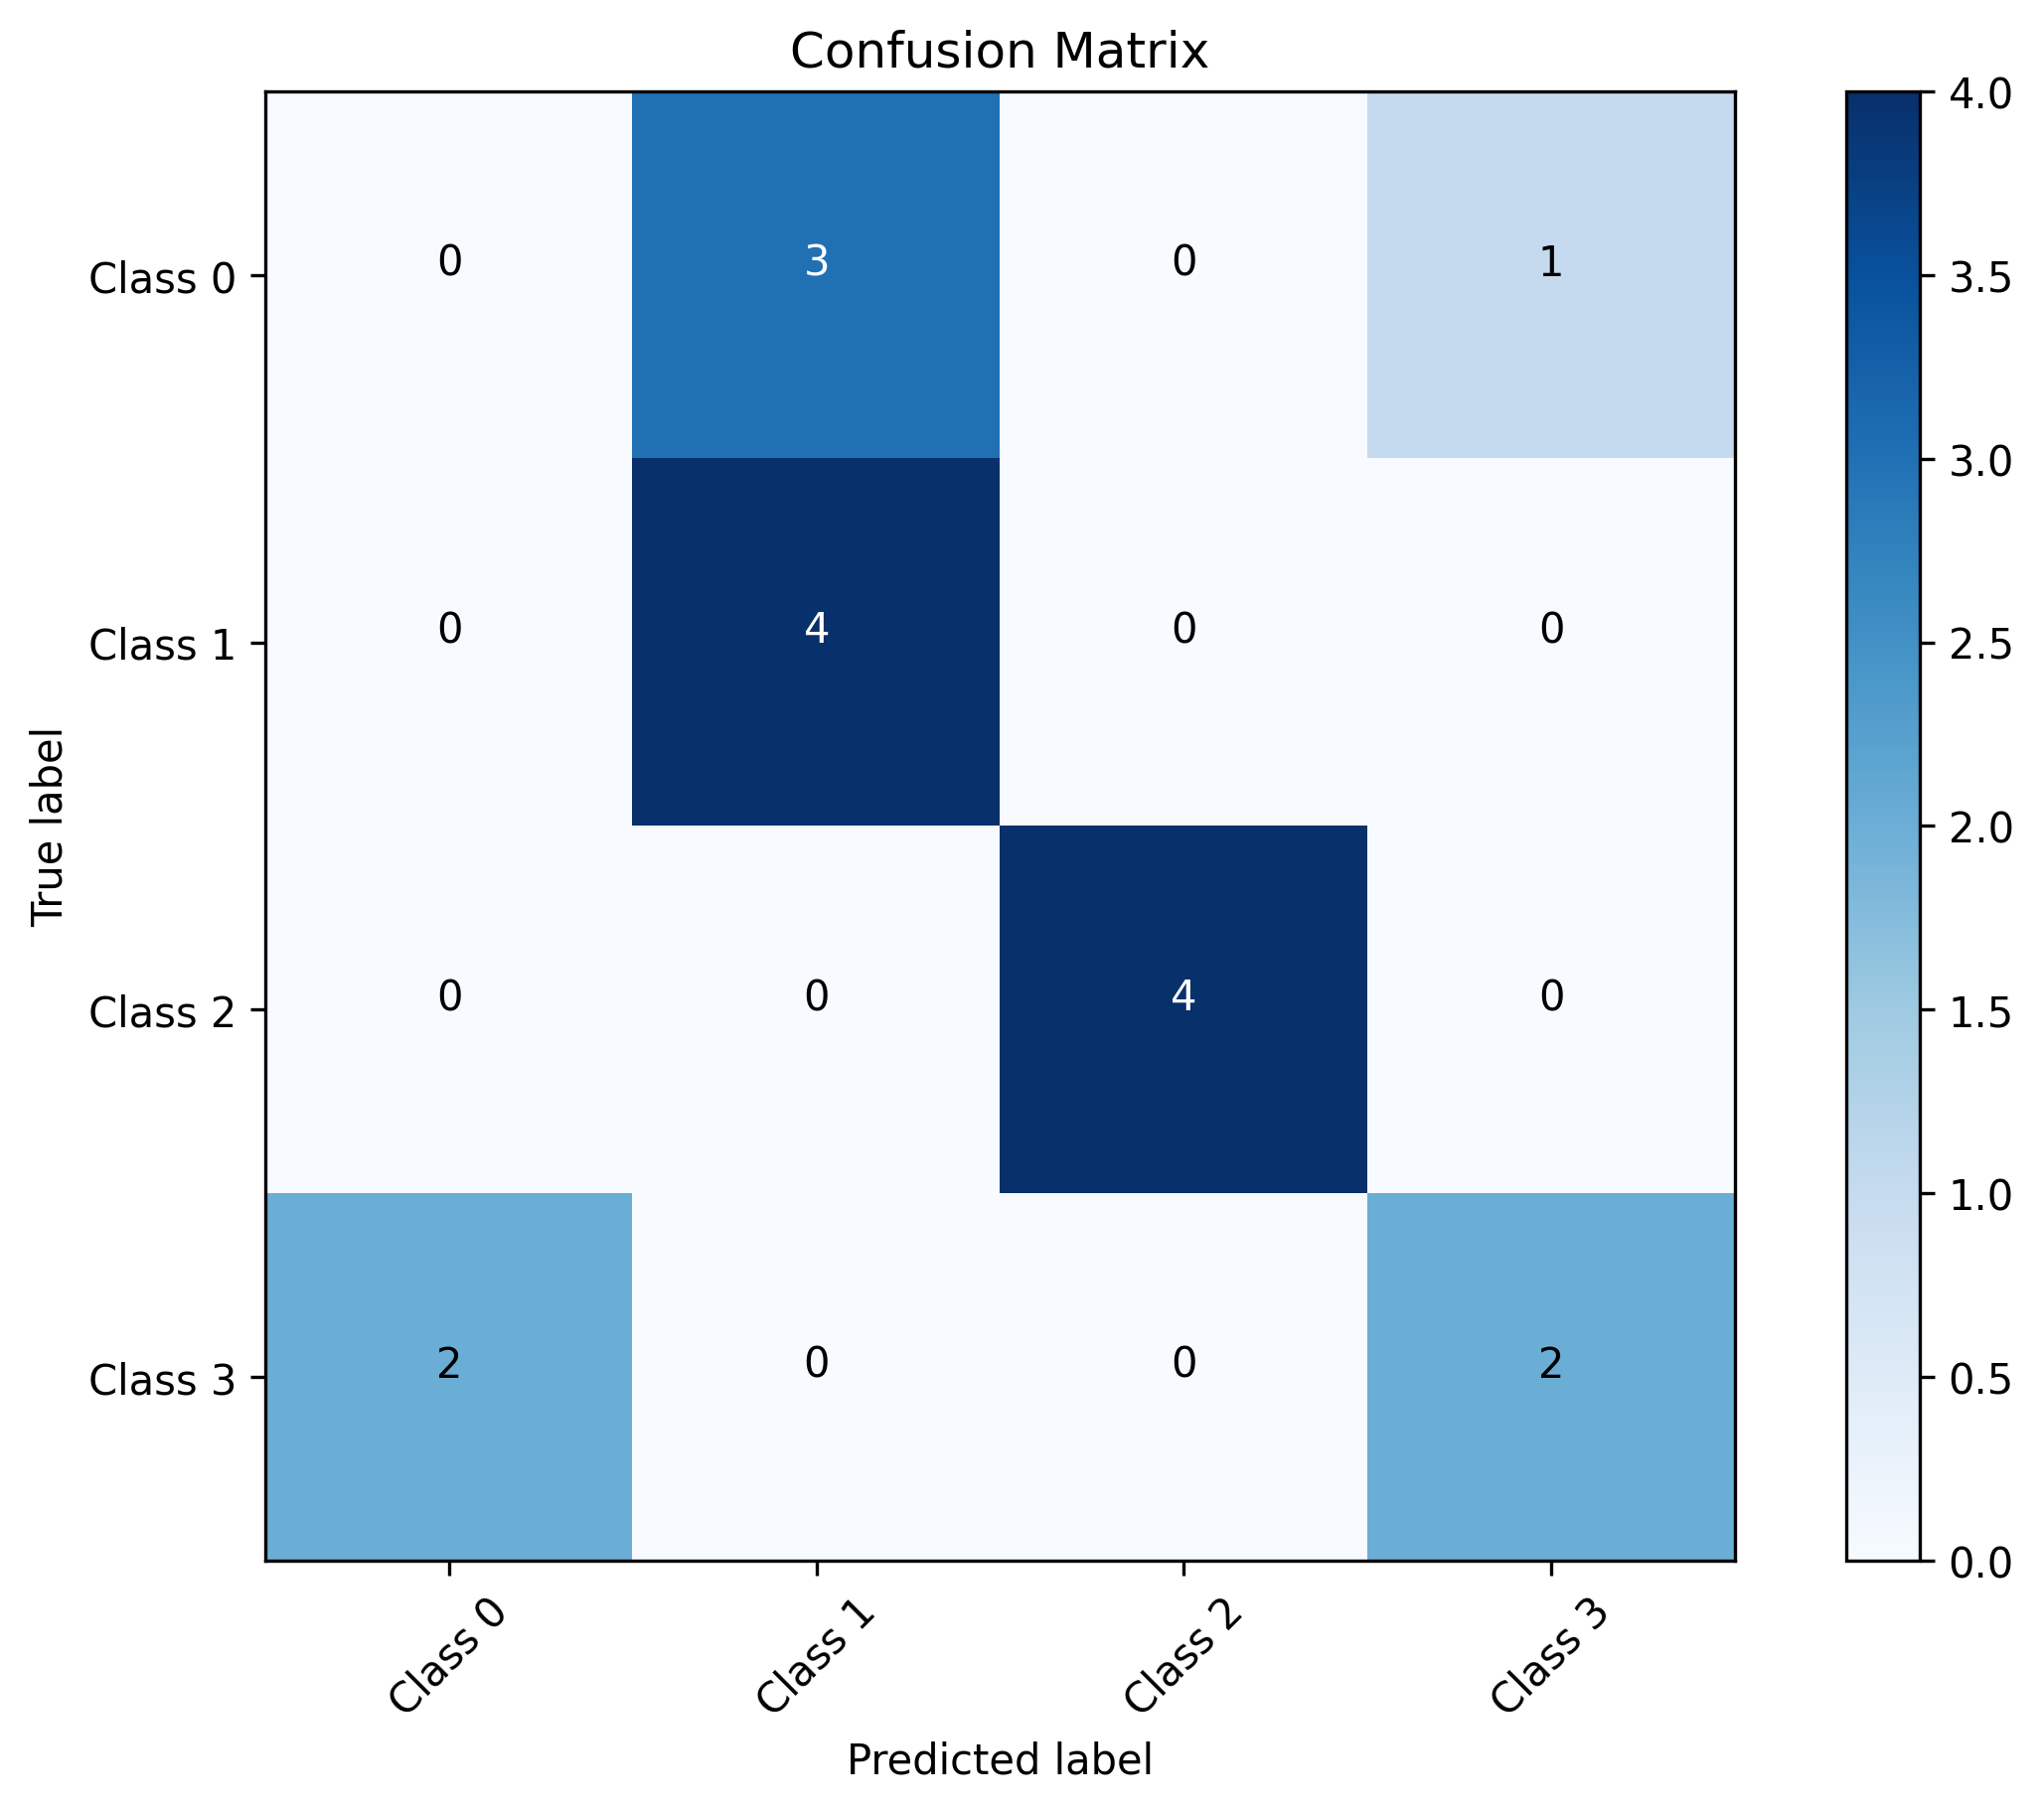

Values plotted in this chart, from the file beside it:
0, 1, 2, 3
0, 3, 0, 1
0, 4, 0, 0
0, 0, 4, 0
2, 0, 0, 2
